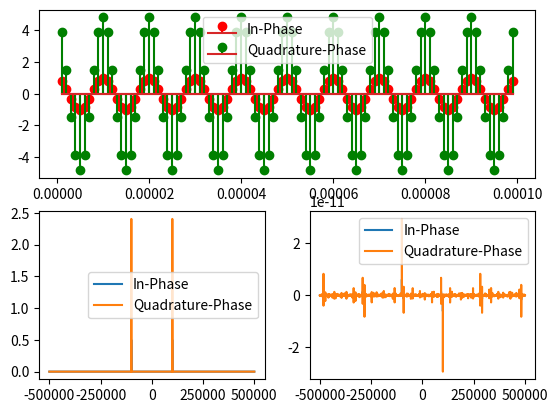

Recreate this plot in Python.
import matplotlib.pyplot as plt
import numpy as np
import os

os.system('clear')

fs = 1e6
Ts = 1/fs

n = np.array(range(int(1e6)))

fft_size = len(n)
freq = np.arange(-fs/2, fs/2, fs/fft_size)

f_sig = .1e6

i = np.real(np.exp(1j*2*np.pi*f_sig/fs*n))
q = np.real(np.exp(1j*2*np.pi*f_sig/fs*n))*np.exp(np.pi/2)

complex = i + q

i_fft = np.fft.fftshift(np.fft.fft(i, n=fft_size))/fft_size
q_fft = np.fft.fftshift(np.fft.fft(q, n=fft_size))/fft_size

plt.subplot(2,1,1)
plt.stem(Ts*n[1:100], i[1:100], 'r', label='In-Phase')
plt.stem(Ts*n[1:100], q[1:100], 'g', label='Quadrature-Phase')
plt.legend()

plt.subplot(2,2,3)
plt.plot(freq, np.real(i_fft), label='In-Phase')
plt.plot(freq, np.real(q_fft), label='Quadrature-Phase')
plt.legend()

plt.subplot(2,2,4)
plt.plot(freq, np.imag(i_fft), label='In-Phase')
plt.plot(freq, np.imag(q_fft), label='Quadrature-Phase')
plt.legend()

plt.show()